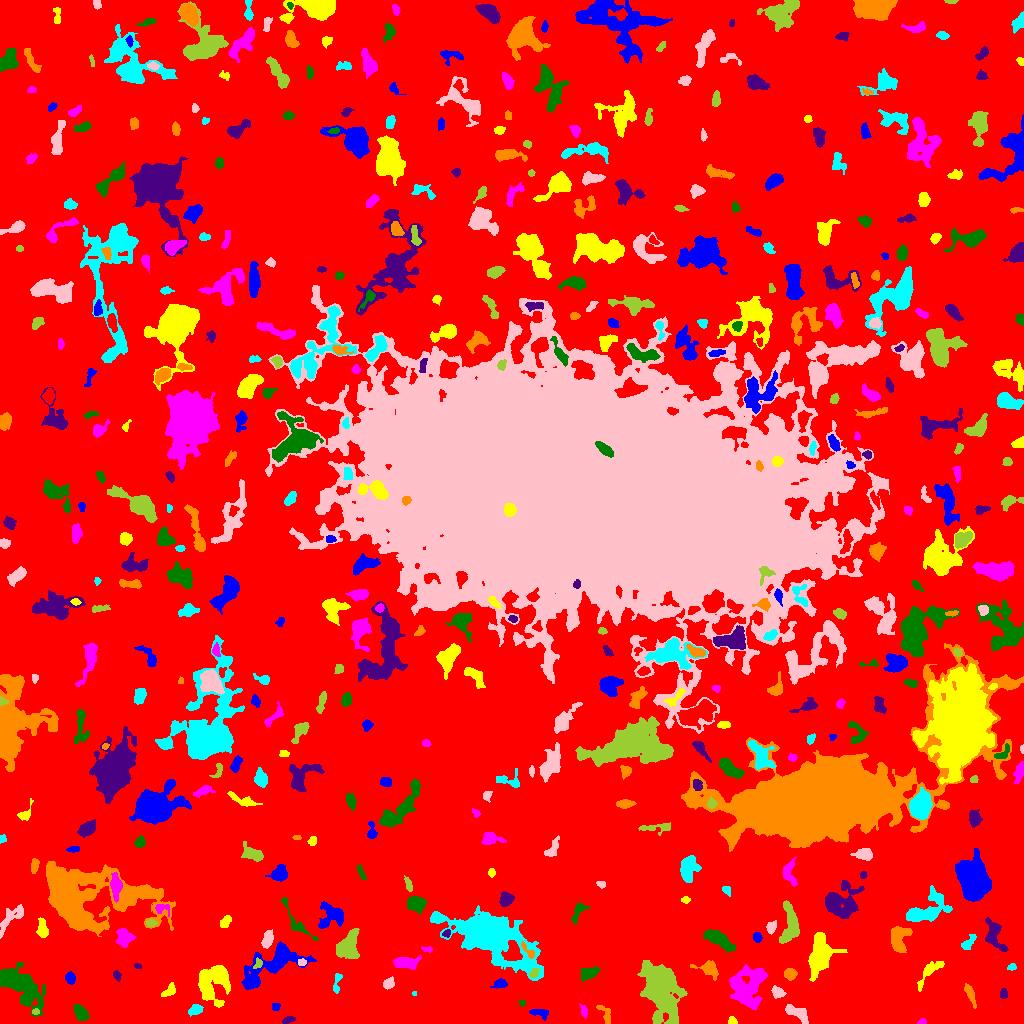

Source data for this figure (header and first rows):
ID, X, Y, A, B, theta, total_flux, mu_max, mu_median, mu_mean, R_fwhm, R_e, R10, R90, x_start, x_end, y_start, y_end, area, greylevel
0, 504, 520.4, 305.9, 300.9, 0.8927, 1738235, 12.0, 2.0, 2.304, 116, 234.7, 90.45, 371.8, 0, 1023, 0, 1023, 754569, 2.304
1, 539.5, 10.53, 4.931, 2.157, -0.2251, 259.0, 3.0, 2.0, 1.877, 5.412, 3.949, 1.596, 5.944, 529, 548, 3, 14, 138, 6.877
2, 731.6, 2.014, 1.899, 1.793, -0.7241, 70.0, 3.0, 1.0, 1.094, 2.646, 2.185, 0.7979, 3.385, 728, 737, 0, 7, 64, 7.094
3, 922, 1.807, 1.81, 1.292, 0.2042, 57.0, 3.0, 1.0, 1.213, 2.585, 1.954, 0.5642, 2.932, 917, 926, 0, 5, 47, 7.213
4, 80.76, 10.62, 4.497, 2.625, -0.882, 618.0, 7.0, 3.0, 3.169, 5.293, 4.406, 1.693, 6.723, 73, 89, 3, 19, 195, 8.169
5, 288.2, 3.841, 3.215, 1.493, 0.2338, 132.0, 3.0, 1.0, 1.59, 3.613, 2.764, 1.128, 4.406, 282, 295, 0, 7, 83, 9.59
6, 605.4, 8.618, 5.96, 2.336, -1.089, 225.0, 5.0, 1.0, 1.573, 2.326, 3.656, 1.128, 6.05, 596, 610, 0, 18, 143, 6.573
7, 195.3, 13.66, 3.363, 2.32, 0.3962, 547.0, 8.0, 4.0, 4.082, 4.918, 3.568, 1.382, 5.585, 188, 203, 7, 19, 134, 10.08
8, 797.5, 10.33, 7.158, 2.951, -0.5295, 734.0, 6.0, 3.0, 2.901, 7.069, 5.202, 2.111, 7.777, 785, 808, 0, 19, 253, 7.901
9, 35.5, 11.7, 2.07, 1.256, 2.1001263125914647e-14, 120.0, 5.0, 3.0, 2.667, 2.764, 2.034, 0.7979, 3.141, 32, 39, 9, 15, 45, 10.67
10, 154.7, 7.089, 12.71, 3.392, -0.1953, 1841, 12.0, 4.0, 3.942, 5.557, 6.457, 2.257, 10.31, 136, 178, 0, 16, 467, 8.942
11, 275.5, 17.0, 2.268, 2.088, 0.0, 134.0, 3.0, 2.0, 2.062, 4.222, 2.821, 1.128, 4.068, 272, 280, 13, 20, 65, 7.062
12, 212.8, 40.35, 9.823, 8.821, 1.382, 2627, 8.0, 3.0, 3.173, 9.591, 8.885, 3.385, 14.18, 198, 230, 16, 58, 828, 8.173
13, 583.8, 12.16, 3.332, 1.561, -1.377, 185.0, 4.0, 2.0, 2.229, 4.107, 2.821, 1.128, 4.442, 579, 587, 5, 20, 83, 7.229
14, 522.0, 20.38, 1.62, 1.497, -1.293, 89.0, 4.0, 2.0, 2.171, 3.038, 2.034, 0.7979, 3.038, 519, 525, 17, 23, 41, 10.17
15, 1004, 29.2, 2.176, 1.808, -0.0, 98.0, 3.0, 1.0, 1.289, 3.192, 2.523, 0.9772, 3.909, 1000, 1007, 25, 35, 76, 7.289
16, 970, 29.62, 6.236, 1.695, -1.176, 323.0, 5.0, 2.0, 2.044, 3.868, 3.868, 1.493, 6.206, 964, 976, 15, 40, 158, 7.044
17, 414.1, 30.0, 1.141, 1.06, -1.033, 51.0, 6.0, 2.0, 2.217, 1.596, 1.262, 0.0, 2.111, 412, 416, 28, 32, 23, 10.22
18, 777.7, 30.88, 3.042, 2.067, -0.3564, 435.0, 9.0, 3.0, 3.321, 3.742, 3.141, 1.262, 4.983, 771, 786, 25, 38, 131, 9.321
19, 661.1, 36.83, 12.62, 7.017, -1.309, 14222, 48.0, 5.0, 8.113, 7.047, 8.849, 3.192, 18.3, 637, 687, 0, 63, 1753, 13.11
20, 314.9, 17.44, 12.85, 4.432, 0.6202, 1079, 8.0, 2.0, 2.521, 5.809, 5.754, 2.185, 9.901, 277, 326, 0, 33, 428, 7.521
21, 499.7, 39.64, 3.305, 1.921, 0.218, 259.0, 5.0, 2.0, 2.195, 3.868, 3.038, 1.262, 5.015, 490, 507, 35, 45, 118, 9.195
22, 169.4, 32.75, 3.949, 2.165, 0.8159, 218.0, 4.0, 2.0, 1.677, 4.72, 3.432, 1.262, 5.441, 161, 175, 27, 41, 130, 7.677
23, 747.4, 36.6, 10.52, 8.356, 1.27, 3266, 8.0, 3.0, 3.253, 11.47, 9.95, 3.827, 15.48, 729, 767, 13, 59, 1004, 8.253
24, 19.51, 39.18, 13.67, 5.992, -0.7111, 4220, 14.0, 3.0, 3.911, 8.156, 9.027, 3.385, 15.46, 0, 45, 7, 61, 1079, 8.911
25, 116.8, 48.09, 2.735, 1.595, -1.208, 134.0, 4.0, 2.0, 1.887, 3.656, 2.523, 0.9772, 4.068, 113, 121, 42, 53, 71, 6.887
26, 789.9, 49.67, 2.707, 2.3, -0.3764, 339.0, 6.0, 2.0, 2.53, 4.442, 3.241, 1.262, 5.078, 784, 797, 43, 55, 134, 8.53
27, 336.9, 40.72, 6.115, 1.678, 1.443, 253.0, 5.0, 2.0, 2.2, 3.478, 3.338, 1.262, 5.293, 333, 342, 30, 50, 115, 7.2
28, 389, 39.54, 2.688, 2.184, 0.5123, 236.0, 5.0, 2.0, 2.07, 3.656, 3.038, 1.128, 4.754, 383, 394, 34, 47, 114, 8.07
29, 534, 50.11, 2.593, 1.841, 0.8522, 241.0, 7.0, 3.0, 2.939, 2.932, 2.706, 0.9772, 4.334, 529, 539, 46, 56, 82, 13.94
30, 869.1, 56.07, 12.39, 6.42, 0.4825, 3004, 11.0, 4.0, 4.065, 7.269, 8.368, 3.09, 13.62, 843, 900, 39, 74, 739, 8.065
31, 70.06, 45.43, 2.838, 2.131, -1.384, 355.0, 8.0, 3.0, 3.142, 3.827, 3.09, 1.128, 4.951, 65, 75, 39, 52, 113, 8.142
32, 930, 52.4, 10.16, 3.086, 0.8366, 452.0, 5.0, 2.0, 1.725, 3.868, 5.232, 2.034, 8.234, 917, 944, 32, 62, 262, 6.725
33, 406.2, 60.59, 5.911, 2.719, -0.002144, 942.0, 8.0, 3.0, 3.476, 6.129, 4.82, 1.954, 7.797, 393, 421, 54, 69, 271, 8.476
34, 588.6, 50.12, 5.001, 2.639, 0.3302, 698.0, 6.0, 4.0, 3.49, 6.555, 4.549, 1.871, 6.91, 581, 600, 42, 57, 200, 8.49
35, 137.1, 57.71, 1.431, 1.175, -0.4576, 49.0, 3.0, 1.0, 1.225, 2.185, 1.596, 0.5642, 2.585, 134, 141, 55, 60, 40, 7.225
36, 708.3, 54.81, 5.886, 3.291, -0.2846, 686.0, 7.0, 3.0, 2.823, 4.918, 4.687, 1.784, 7.442, 690, 718, 43, 63, 243, 7.823
37, 1012, 56.4, 2.163, 1.555, 0.2853, 151.0, 5.0, 2.5, 2.603, 3.038, 2.326, 0.9772, 3.613, 1007, 1016, 53, 60, 58, 7.603
38, 301.8, 61.03, 2.17, 1.774, 0.03948, 201.0, 5.0, 3.0, 3.407, 3.742, 2.585, 1.128, 3.827, 298, 306, 58, 65, 59, 10.41
39, 258, 59.77, 2.732, 1.928, 1.015, 229.0, 6.0, 3.0, 3.137, 3.785, 2.706, 0.9772, 4.184, 253, 262, 55, 66, 73, 12.14
40, 553.4, 61.85, 1.908, 1.852, -0.2548, 140.0, 5.0, 2.0, 2.333, 2.932, 2.394, 0.7979, 3.7, 549, 558, 57, 66, 60, 9.333
41, 270.5, 58.62, 19, 7.026, 0.5441, 3090, 8.0, 3.0, 2.904, 10.6, 9.707, 3.613, 15.61, 241, 316, 34, 82, 1064, 7.904
42, 819.5, 69.37, 10.2, 5.647, 1.373, 2487, 8.0, 3.0, 3.205, 9.508, 8.253, 3.241, 13.35, 808, 847, 42, 91, 776, 8.205
43, 427.6, 74.08, 2.829, 1.438, -0.09084, 172.0, 5.0, 3.0, 3.018, 3.385, 2.394, 0.9772, 3.7, 421, 432, 71, 77, 57, 9.018
44, 718.8, 83.96, 8.356, 2.968, -0.5186, 1020, 6.0, 2.0, 2.642, 7.632, 6.103, 2.394, 9.575, 703, 735, 71, 94, 386, 7.642
45, 994.6, 88.3, 9.188, 3.927, -1.183, 1071, 8.0, 3.0, 2.942, 6.308, 5.863, 2.185, 9.236, 985, 1008, 72, 106, 364, 7.942
46, 528.5, 71.92, 5.503, 1.682, -0.8883, 226.0, 5.0, 2.0, 2.194, 3.523, 3.192, 1.262, 5.015, 521, 534, 65, 82, 103, 13.19
47, 968.6, 80.93, 5.028, 2.086, 0.8787, 194.0, 3.0, 1.0, 1.386, 4.184, 3.742, 1.382, 5.944, 961, 976, 74, 89, 140, 7.386
48, 267.3, 83.56, 4.153, 2.269, 1.302, 369.0, 4.0, 2.0, 2.158, 5.997, 4.029, 1.693, 5.971, 261, 273, 75, 94, 171, 8.158
49, 348.1, 77.2, 7.014, 4.919, 1.212, 2250, 10.0, 4.0, 4.536, 8.519, 6.699, 2.706, 10.65, 336, 359, 65, 95, 496, 9.536
50, 166.7, 76.62, 2.784, 1.601, 1.396, 143.0, 4.0, 2.0, 1.907, 3.742, 2.646, 0.9772, 4.184, 163, 170, 72, 83, 75, 7.907
51, 757, 85.99, 2.489, 1.978, -1.413, 231.0, 5.0, 3.0, 2.718, 3.742, 2.821, 1.128, 4.406, 753, 762, 81, 91, 85, 7.718
52, 42.42, 92.7, 3.834, 2.231, -1.507, 279.0, 5.0, 1.0, 1.576, 3.656, 3.338, 1.262, 5.67, 36, 48, 86, 106, 177, 7.576
53, 124, 85.45, 4.314, 3.54, -1.538, 789.0, 7.0, 3.0, 3.131, 5.698, 4.687, 1.871, 7.464, 115, 135, 76, 95, 252, 9.131
54, 296.4, 101.5, 14.71, 3.387, -0.9355, 722.0, 5.0, 3.0, 2.766, 7.047, 5.726, 2.185, 8.387, 281, 318, 83, 126, 261, 6.766
55, 446.8, 89.91, 2.178, 1.709, 0.5754, 162.0, 5.0, 3.0, 2.793, 3.141, 2.394, 0.9772, 3.7, 442, 450, 86, 94, 58, 9.793
56, 898.3, 84.65, 6.951, 4.008, 1.541, 1582, 10.0, 4.0, 4.12, 7.313, 5.863, 2.326, 9.219, 891, 912, 71, 97, 384, 9.12
57, 488.8, 88.84, 19.66, 8.83, -0.4519, 32830, 49.0, 5.0, 10.76, 11.67, 12.28, 4.72, 24.31, 430, 543, 43, 118, 3050, 14.76
58, 770.9, 96.16, 2.79, 2.087, 1.211, 556.0, 13.0, 4.0, 5.055, 3.385, 2.932, 1.128, 4.82, 766, 776, 89, 103, 110, 11.05
59, 150.7, 100.3, 2.549, 1.681, -0.01286, 160.0, 5.0, 2.0, 2.133, 2.985, 2.646, 0.9772, 4.146, 146, 158, 97, 104, 75, 10.13
... 471 more rows
